Photos from the image-classification dataset "tomato_rembg" in the GitHub repository truong51972/Leaf-Based_Plant_Disease_Detection. Its 10 classes are: bacterial spot, early blight, late blight, leaf mold, septoria leaf spot, spider mites two-spotted spider mite, target spot, tomato yellow leaf curl virus, tomato mosaic virus, healthy.

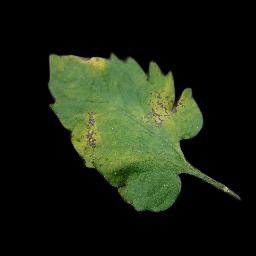
Label: septoria leaf spot

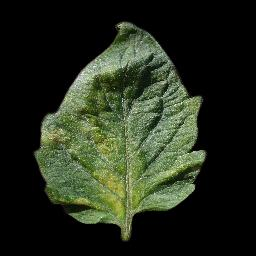
Label: spider mites two-spotted spider mite

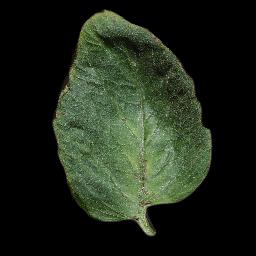
Label: target spot

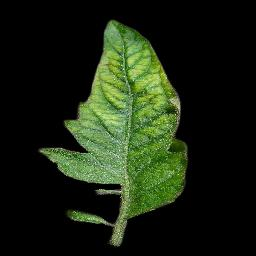
Label: tomato mosaic virus

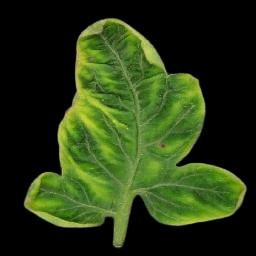
Label: tomato yellow leaf curl virus

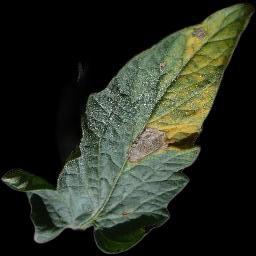
Label: early blight
